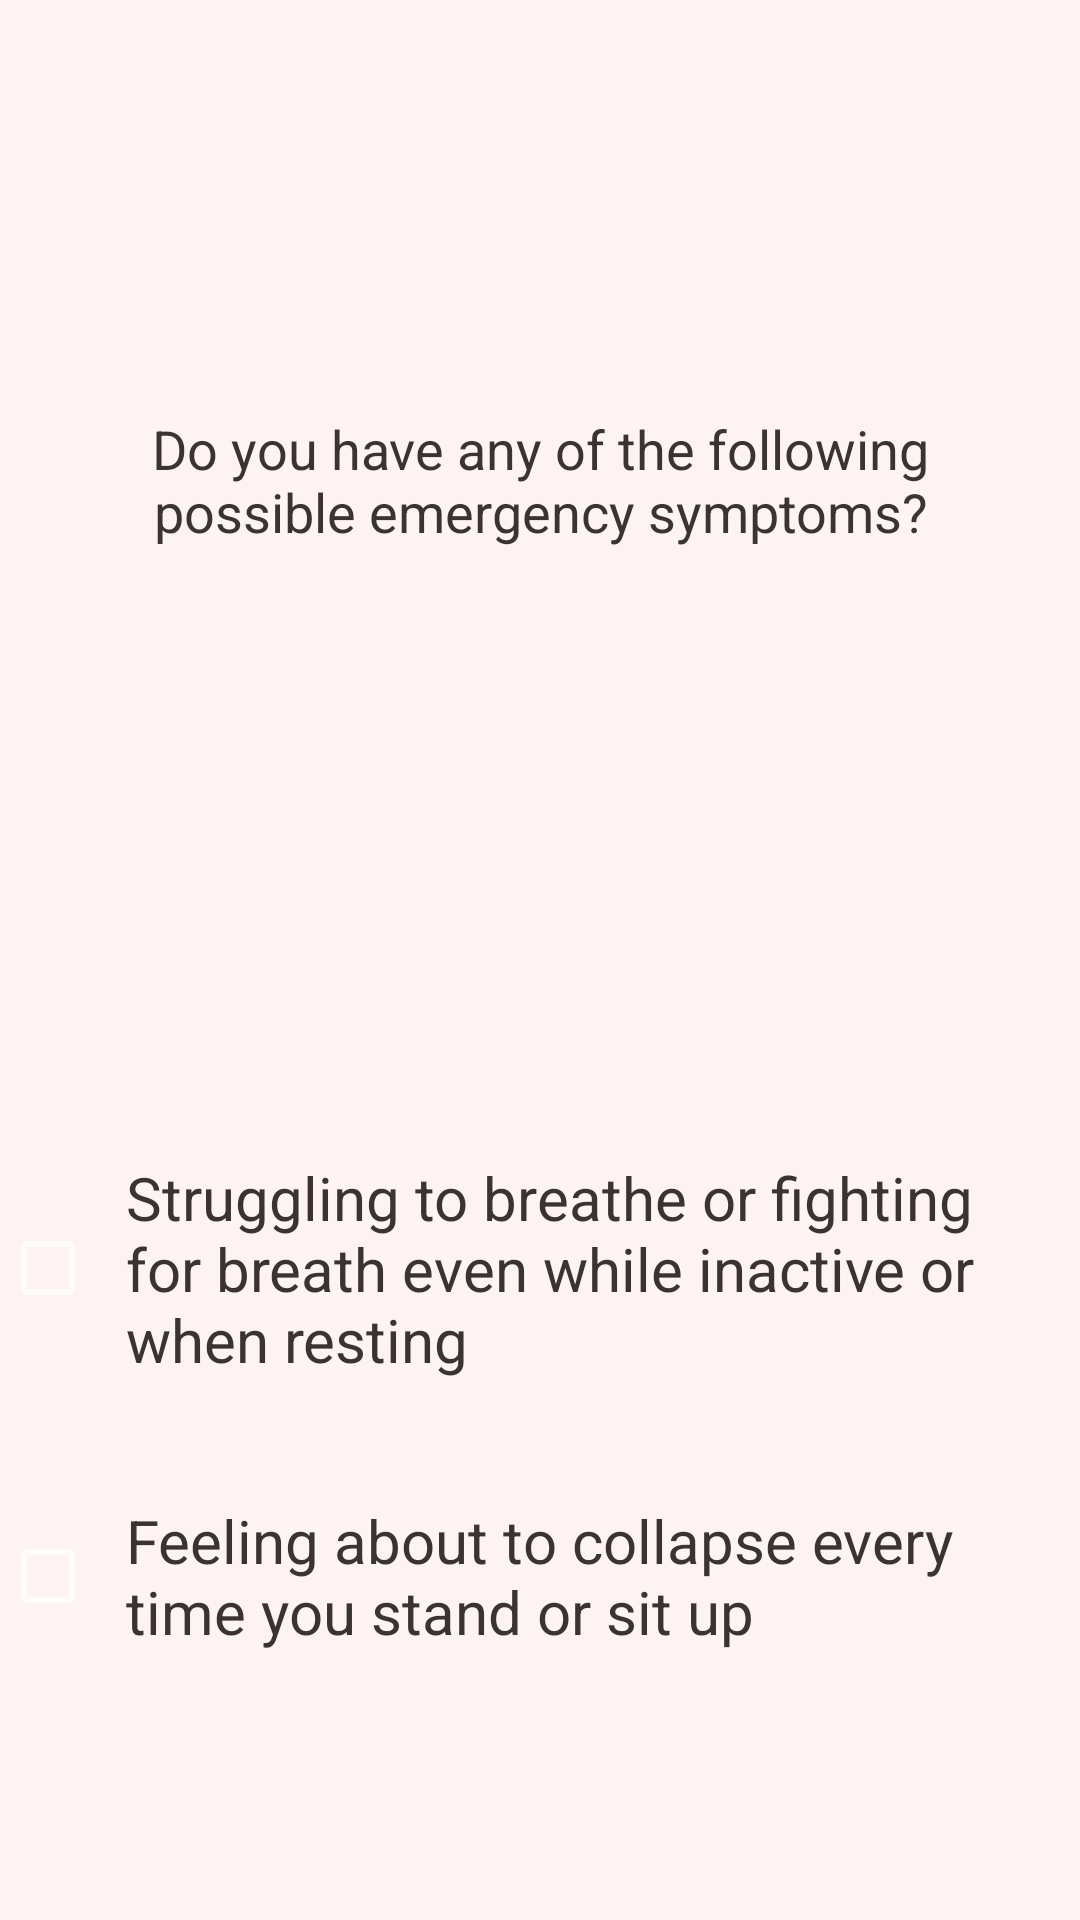

The Android layout XML behind this screen, and the referenced resources:
<!-- AndroidManifest.xml: application theme Theme.MaterialComponents -->
<!-- res/layout/fragment_q3.xml -->
<?xml version="1.0" encoding="utf-8"?>
<androidx.constraintlayout.widget.ConstraintLayout xmlns:android="http://schemas.android.com/apk/res/android"
    xmlns:app="http://schemas.android.com/apk/res-auto"
    android:layout_width="match_parent"
    android:layout_height="match_parent"
    android:layout_margin="20dp"
    android:outlineProvider="bounds"
    android:elevation="5dp"
    android:background="@color/white_1">
    <TextView
        android:id="@+id/question_text_view"
        android:layout_width="match_parent"
        android:layout_height="0dp"
        android:padding="20dp"
        android:gravity="center"
        android:text="@string/q3"
        android:textColor="@color/black_1"
        android:textSize="18sp"
        app:layout_constraintBottom_toTopOf="@id/input_layout"
        app:layout_constraintRight_toRightOf="parent"
        app:layout_constraintStart_toStartOf="parent"
        app:layout_constraintTop_toTopOf="parent" />

    <androidx.constraintlayout.widget.ConstraintLayout
        android:id="@+id/input_layout"
        android:layout_width="match_parent"
        android:layout_height="0dp"
        app:layout_constraintBottom_toBottomOf="parent"
        app:layout_constraintRight_toRightOf="parent"
        app:layout_constraintStart_toStartOf="parent"
        app:layout_constraintTop_toBottomOf="@id/question_text_view">

        <CheckBox
            android:id="@+id/yes_checkbox"
            android:layout_width="wrap_content"
            android:layout_height="wrap_content"
            android:textSize="20sp"
            android:padding="10dp"
            android:textColor="@color/black_1"
            android:text="Struggling to breathe or fighting for breath even while inactive or when resting"
            android:layout_marginBottom="10dp"
            app:layout_constraintBottom_toTopOf="@id/guideline2"
            app:layout_constraintEnd_toEndOf="parent"
            app:layout_constraintStart_toStartOf="parent" />

        <CheckBox
            android:id="@+id/no_checkbox"
            android:layout_width="wrap_content"
            android:layout_height="wrap_content"
            android:textSize="20sp"
            android:padding="10dp"
            android:textColor="@color/black_1"
            android:layout_marginTop="10dp"
            android:text="Feeling about to collapse every time you stand or sit up "
            app:layout_constraintEnd_toEndOf="parent"
            app:layout_constraintStart_toStartOf="parent"
            app:layout_constraintTop_toBottomOf="@id/guideline2" />
        <androidx.constraintlayout.widget.Guideline
            android:id="@+id/guideline2"
            android:layout_width="wrap_content"
            android:layout_height="wrap_content"
            android:orientation="horizontal"
            app:layout_constraintGuide_percent="0.5"/>
    </androidx.constraintlayout.widget.ConstraintLayout>
</androidx.constraintlayout.widget.ConstraintLayout>
<!-- resources referenced by this layout -->
<resources>
  <color name="black_1">#393332</color>
  <color name="white_1">#fcf3f2</color>
  <string name="q3">Do you have any of the following possible emergency symptoms?</string>
</resources>
